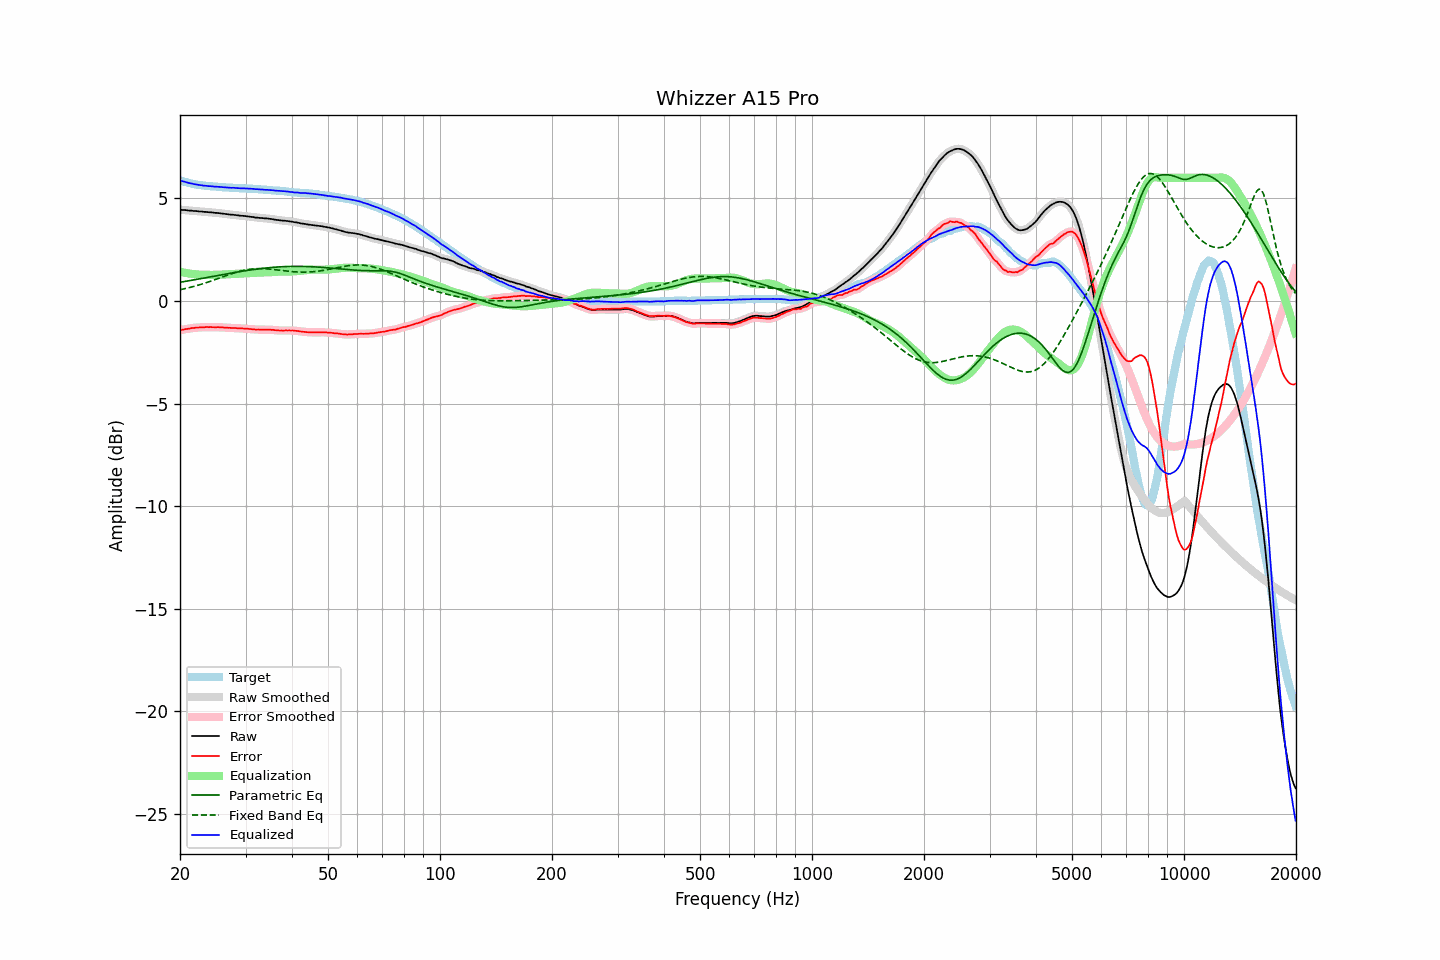

Source data for this figure (header and first rows):
frequency, raw, error, smoothed, error_smoothed, equalization, parametric_eq, fixed_band_eq, equalized_raw, equalized_smoothed, target
20.00, 4.45, -1.43, 4.45, -1.42, 1.43, 0.91, 0.55, 5.88, 5.88, 5.88
20.20, 4.44, -1.40, 4.45, -1.41, 1.41, 0.92, 0.57, 5.85, 5.85, 5.85
20.40, 4.43, -1.39, 4.44, -1.39, 1.39, 0.94, 0.58, 5.83, 5.83, 5.83
20.61, 4.43, -1.37, 4.43, -1.38, 1.38, 0.95, 0.60, 5.81, 5.81, 5.81
20.81, 4.42, -1.36, 4.42, -1.37, 1.36, 0.97, 0.62, 5.79, 5.78, 5.79
21.02, 4.41, -1.35, 4.42, -1.35, 1.35, 0.98, 0.64, 5.76, 5.76, 5.77
21.23, 4.40, -1.34, 4.41, -1.34, 1.34, 0.99, 0.66, 5.74, 5.74, 5.75
21.44, 4.40, -1.32, 4.40, -1.33, 1.33, 1.01, 0.68, 5.73, 5.73, 5.73
21.66, 4.39, -1.31, 4.39, -1.31, 1.32, 1.02, 0.70, 5.71, 5.71, 5.71
21.87, 4.38, -1.31, 4.39, -1.30, 1.31, 1.04, 0.72, 5.69, 5.70, 5.70
22.09, 4.38, -1.29, 4.38, -1.30, 1.30, 1.05, 0.74, 5.68, 5.68, 5.68
22.31, 4.37, -1.29, 4.37, -1.29, 1.29, 1.06, 0.76, 5.67, 5.67, 5.66
22.54, 4.36, -1.29, 4.37, -1.29, 1.29, 1.08, 0.79, 5.65, 5.65, 5.65
22.76, 4.36, -1.28, 4.36, -1.28, 1.28, 1.09, 0.81, 5.64, 5.64, 5.64
22.99, 4.35, -1.28, 4.35, -1.28, 1.28, 1.11, 0.84, 5.63, 5.63, 5.63
23.22, 4.34, -1.28, 4.35, -1.27, 1.27, 1.12, 0.86, 5.62, 5.62, 5.62
23.45, 4.34, -1.27, 4.34, -1.27, 1.27, 1.14, 0.89, 5.62, 5.61, 5.61
23.69, 4.33, -1.27, 4.33, -1.27, 1.27, 1.15, 0.91, 5.61, 5.61, 5.60
23.92, 4.32, -1.28, 4.33, -1.27, 1.27, 1.16, 0.94, 5.60, 5.60, 5.60
24.16, 4.32, -1.27, 4.32, -1.27, 1.27, 1.18, 0.96, 5.60, 5.59, 5.59
24.40, 4.31, -1.28, 4.31, -1.28, 1.27, 1.19, 0.99, 5.59, 5.58, 5.59
24.65, 4.30, -1.28, 4.31, -1.28, 1.27, 1.21, 1.02, 5.58, 5.58, 5.58
24.89, 4.29, -1.28, 4.30, -1.28, 1.27, 1.22, 1.05, 5.57, 5.57, 5.58
25.14, 4.29, -1.27, 4.29, -1.28, 1.28, 1.24, 1.08, 5.57, 5.57, 5.57
25.39, 4.28, -1.27, 4.28, -1.28, 1.28, 1.25, 1.10, 5.56, 5.56, 5.56
25.65, 4.27, -1.28, 4.27, -1.28, 1.28, 1.27, 1.13, 5.56, 5.56, 5.56
25.91, 4.26, -1.28, 4.26, -1.28, 1.29, 1.28, 1.16, 5.55, 5.55, 5.55
26.16, 4.25, -1.29, 4.25, -1.29, 1.29, 1.29, 1.19, 5.54, 5.54, 5.54
26.43, 4.24, -1.30, 4.24, -1.30, 1.29, 1.31, 1.22, 5.54, 5.54, 5.54
26.69, 4.23, -1.30, 4.23, -1.30, 1.30, 1.32, 1.25, 5.53, 5.53, 5.53
26.96, 4.22, -1.31, 4.22, -1.31, 1.30, 1.34, 1.27, 5.53, 5.53, 5.53
27.23, 4.21, -1.31, 4.21, -1.31, 1.31, 1.35, 1.30, 5.52, 5.52, 5.52
27.50, 4.20, -1.31, 4.21, -1.31, 1.31, 1.36, 1.33, 5.52, 5.52, 5.52
27.77, 4.20, -1.31, 4.20, -1.31, 1.32, 1.38, 1.35, 5.52, 5.52, 5.52
28.05, 4.19, -1.31, 4.19, -1.32, 1.32, 1.39, 1.38, 5.51, 5.51, 5.51
28.33, 4.18, -1.32, 4.18, -1.32, 1.32, 1.40, 1.40, 5.51, 5.51, 5.51
28.62, 4.17, -1.33, 4.17, -1.33, 1.33, 1.42, 1.42, 5.50, 5.50, 5.50
28.90, 4.16, -1.33, 4.16, -1.33, 1.33, 1.43, 1.45, 5.49, 5.49, 5.49
29.19, 4.15, -1.34, 4.16, -1.33, 1.33, 1.44, 1.47, 5.49, 5.49, 5.49
29.48, 4.15, -1.34, 4.15, -1.34, 1.34, 1.46, 1.48, 5.49, 5.49, 5.49
29.78, 4.14, -1.34, 4.14, -1.34, 1.34, 1.47, 1.50, 5.49, 5.49, 5.49
30.08, 4.13, -1.35, 4.13, -1.35, 1.35, 1.48, 1.52, 5.48, 5.48, 5.49
30.38, 4.12, -1.35, 4.12, -1.35, 1.36, 1.49, 1.53, 5.48, 5.48, 5.47
30.68, 4.11, -1.36, 4.11, -1.36, 1.36, 1.50, 1.54, 5.48, 5.48, 5.47
30.99, 4.10, -1.37, 4.10, -1.37, 1.37, 1.52, 1.55, 5.47, 5.47, 5.47
31.30, 4.09, -1.38, 4.09, -1.37, 1.37, 1.53, 1.56, 5.47, 5.47, 5.47
31.61, 4.08, -1.37, 4.08, -1.38, 1.38, 1.54, 1.57, 5.46, 5.46, 5.46
31.93, 4.06, -1.39, 4.07, -1.38, 1.38, 1.55, 1.57, 5.45, 5.45, 5.46
32.24, 4.06, -1.39, 4.06, -1.39, 1.39, 1.56, 1.58, 5.45, 5.45, 5.45
32.57, 4.05, -1.39, 4.05, -1.39, 1.39, 1.57, 1.58, 5.44, 5.44, 5.44
32.89, 4.04, -1.40, 4.05, -1.39, 1.39, 1.58, 1.58, 5.44, 5.44, 5.44
33.22, 4.04, -1.39, 4.04, -1.39, 1.39, 1.59, 1.58, 5.44, 5.43, 5.44
33.55, 4.03, -1.39, 4.03, -1.39, 1.39, 1.60, 1.57, 5.43, 5.43, 5.42
33.89, 4.02, -1.40, 4.03, -1.39, 1.39, 1.60, 1.57, 5.42, 5.42, 5.42
34.23, 4.02, -1.39, 4.02, -1.39, 1.39, 1.61, 1.57, 5.42, 5.42, 5.42
34.57, 4.01, -1.39, 4.01, -1.40, 1.40, 1.62, 1.56, 5.41, 5.41, 5.41
34.92, 4.00, -1.40, 4.01, -1.40, 1.40, 1.63, 1.55, 5.40, 5.41, 5.40
35.27, 3.99, -1.41, 3.99, -1.40, 1.41, 1.64, 1.54, 5.40, 5.40, 5.40
35.62, 3.98, -1.40, 3.98, -1.41, 1.41, 1.64, 1.53, 5.40, 5.39, 5.39
35.97, 3.96, -1.42, 3.97, -1.42, 1.42, 1.65, 1.53, 5.38, 5.38, 5.38
... 635 more rows
